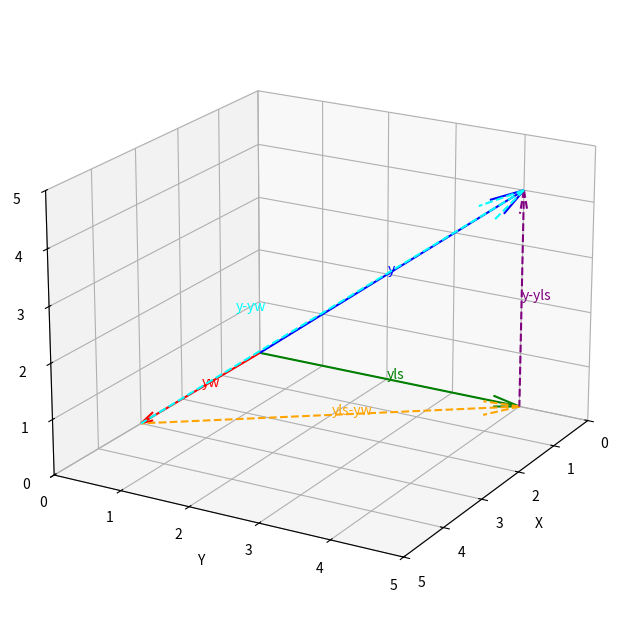

This figure's Python source:
import numpy as np
import matplotlib.pyplot as plt

fig = plt.figure(figsize=(10, 8))
ax = fig.add_subplot(111, projection='3d')

# 定义向量
yw = np.array([3, 0, 0])
yls = np.array([0, 4, 0])
y = np.array([0, 4, 4])

# 计算误差向量
y_yls_error = y - yls
yls_yw_error = yls - yw
y_yw_error = y - yw

# 画向量
ax.quiver(0, 0, 0, yw[0], yw[1], yw[2], color='red', arrow_length_ratio=0.1)
ax.quiver(0, 0, 0, yls[0], yls[1], yls[2], color='green', arrow_length_ratio=0.1)
ax.quiver(0, 0, 0, y[0], y[1], y[2], color='blue', arrow_length_ratio=0.1)

# 画误差向量
ax.quiver(yls[0], yls[1], yls[2], y_yls_error[0], y_yls_error[1], y_yls_error[2], color='purple', linestyle='dashed', arrow_length_ratio=0.1)
ax.quiver(yw[0], yw[1], yw[2], yls_yw_error[0], yls_yw_error[1], yls_yw_error[2], color='orange', linestyle='dashed', arrow_length_ratio=0.1)
ax.quiver(yw[0], yw[1], yw[2], y_yw_error[0], y_yw_error[1], y_yw_error[2], color='cyan', linestyle='dashed', arrow_length_ratio=0.1)

# 向量标签
ax.text(yw[0]/2, yw[1]/2, yw[2]/2, 'yw', color='red')
ax.text(yls[0]/2, yls[1]/2, yls[2]/2, 'yls', color='green')
ax.text(y[0]/2, y[1]/2, y[2]/2, 'y', color='blue')

# 误差向量标签
ax.text(yls[0] + y_yls_error[0]/4, yls[1] + y_yls_error[1]/4, yls[2] + y_yls_error[2]/2, 'y-yls', color='purple')
ax.text(yw[0] + yls_yw_error[0]/2, yw[1] + yls_yw_error[1]/2, yw[2] + yls_yw_error[2]/2, 'yls-yw', color='orange')
ax.text(yw[0] + y_yw_error[0]/4, yw[1] + y_yw_error[1]/4, yw[2] + y_yw_error[2]/2, 'y-yw', color='cyan')

ax.set_xlim([0, 5])
ax.set_ylim([0, 5])
ax.set_zlim([0, 5])
ax.set_xlabel('X')
ax.set_ylabel('Y')
ax.set_zlabel('Z')
ax.view_init(elev=20, azim=30)  # 调整视角

plt.show()
